Run: headless pygame with SDL's dummy video driver; simulated clock (each Clock.tick advances the game by its frame time, no real sleeping); random seed 0; keys injected as events and as key.get_pressed() state; no mouse input.
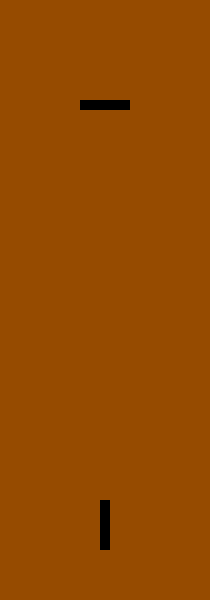
Frame 1 of 4 · flips 1–60 · no input
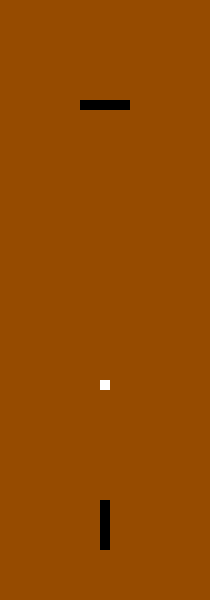
Frame 2 of 4 · flips 61–180 · tapped SPACE, RETURN · held RIGHT (→), D
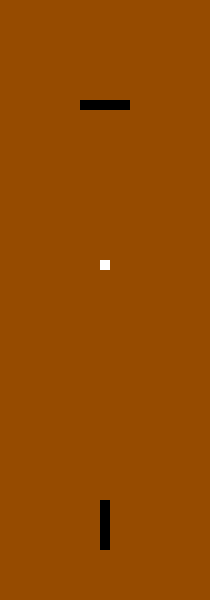
Frame 3 of 4 · flips 181–300 · held DOWN (↓), S
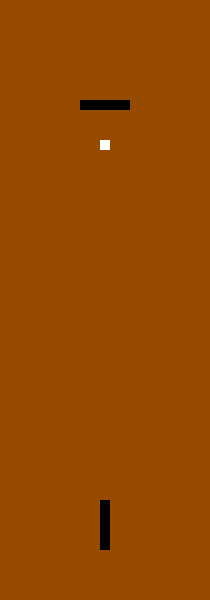
Frame 4 of 4 · flips 301–420 · held LEFT (←), A, UP (↑), W

The pygame program that drew these frames:

import pygame

pygame.init()
clock=pygame.time.Clock()

screen = pygame.display.set_mode((210,600))

gun = pygame.Rect(100,500,10,50)
bullet = pygame.Rect(100,500,10,10)
enemy = pygame.Rect(80,100,50,10)

bullet_state = "stable"

enemy_x_change = 1
bullet_y_change = -1

while True:    
    screen.fill((150,75,0))
    for event in pygame.event.get():
        if event.type == pygame.QUIT:
            pygame.quit()
            sys.exit()
        
        if event.type == pygame.KEYDOWN:
            if event.key == pygame.K_SPACE:
                bullet_state = "fire"
    
    if bullet_state == "fire":
        bullet.y = bullet.y - 1
     
    if bullet.y < 0:
        bullet.y = 500
        bullet_state = "stable"
    
    
    pygame.draw.rect(screen,(255,255,255),bullet)
    pygame.draw.rect(screen,(0,0,0),gun)
    pygame.draw.rect(screen,(0,0,0),enemy)
    
    
    pygame.display.update()
